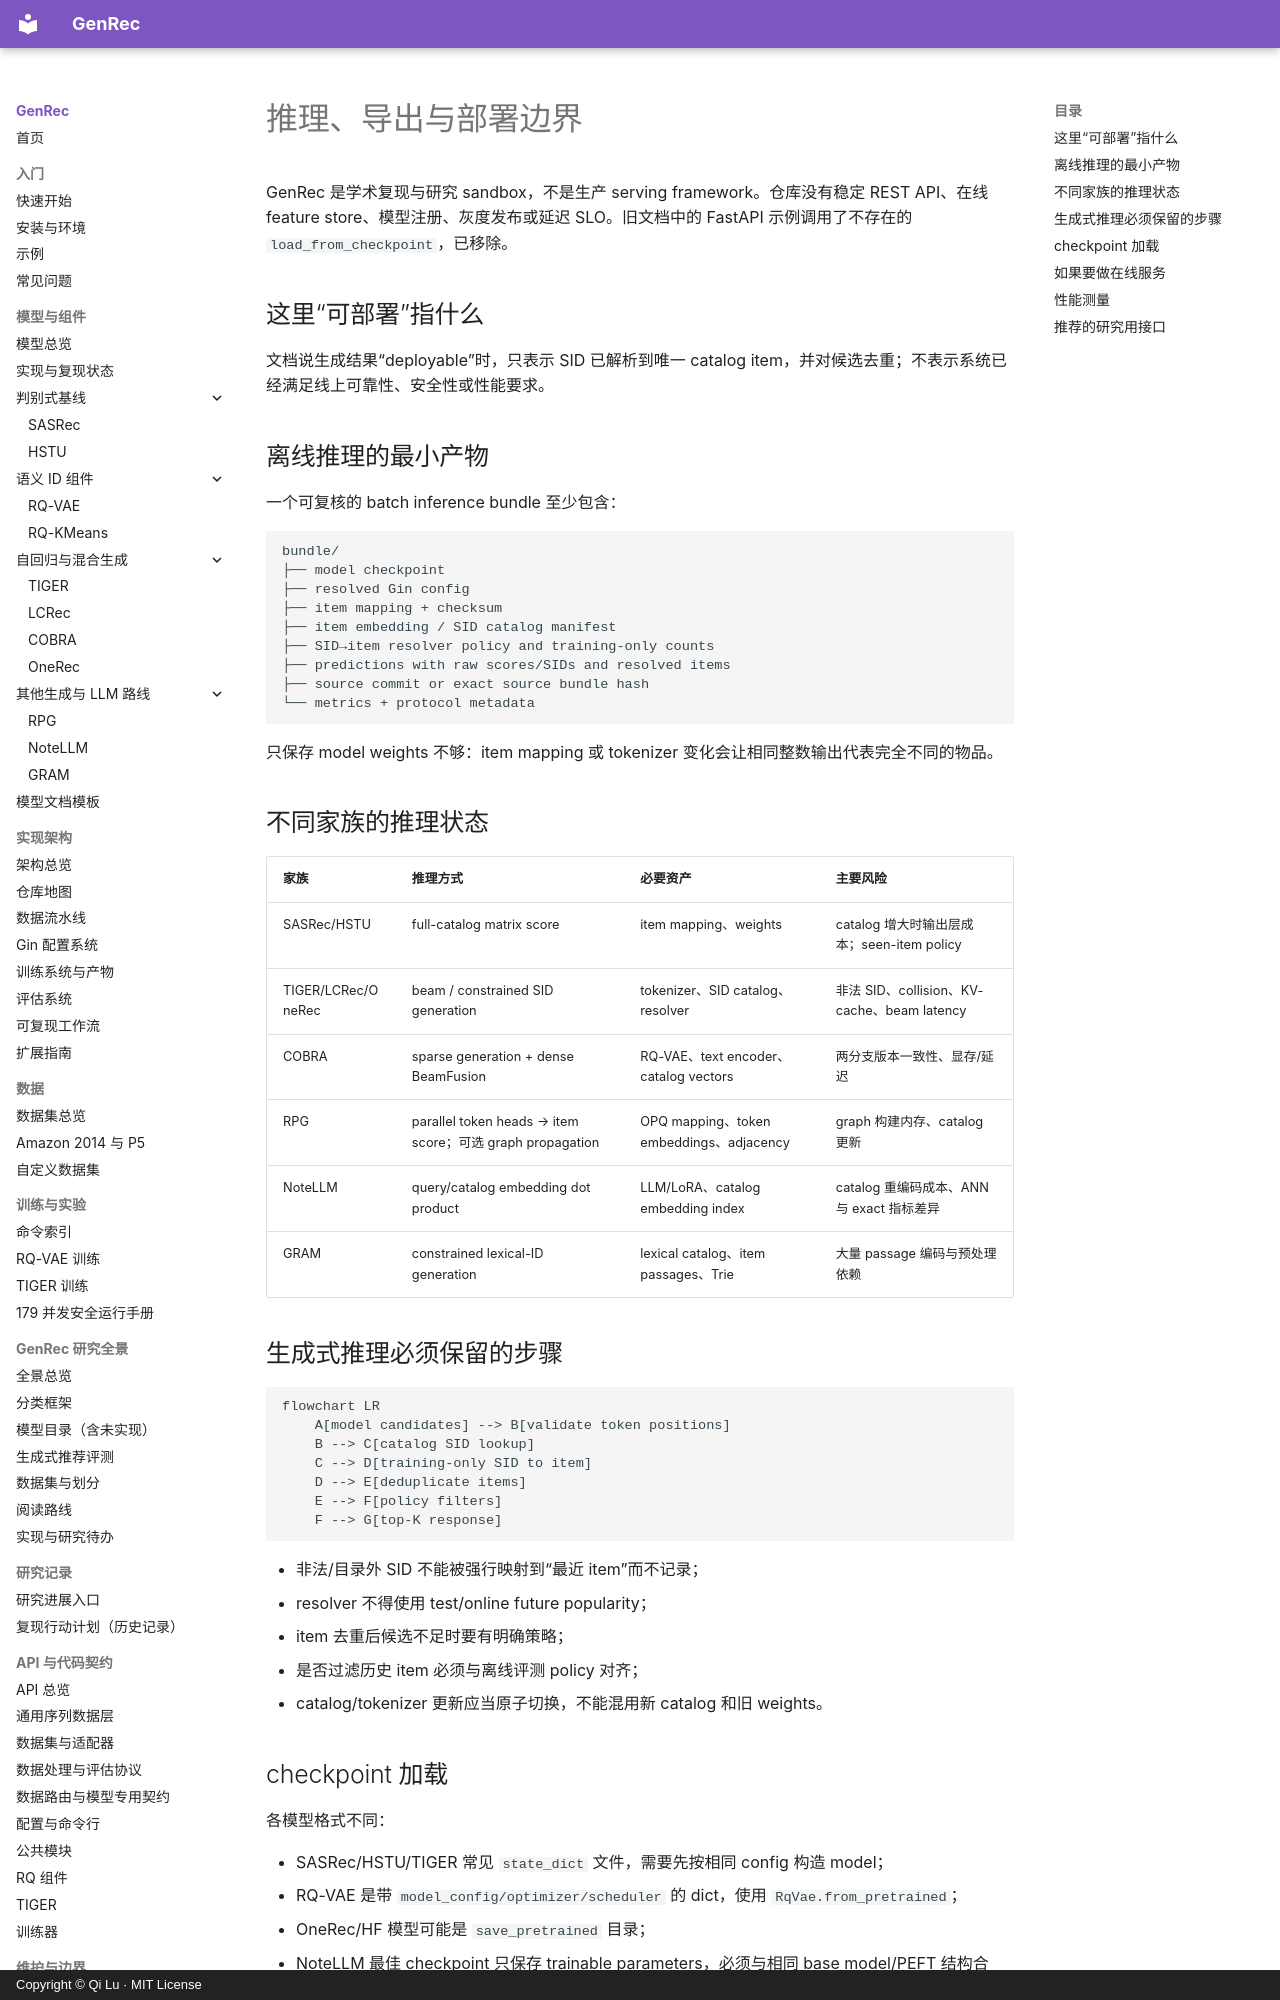

repository: phonism/genrec · page: zh/deployment/index.html · generator: mkdocs · copyright: Copyright © Qi Lu · MIT License

# 推理、导出与部署边界

GenRec 是学术复现与研究 sandbox，不是生产 serving framework。仓库没有稳定 REST API、在线 feature store、模型注册、灰度发布或延迟 SLO。旧文档中的 FastAPI 示例调用了不存在的 `load_from_checkpoint`，已移除。

## 这里“可部署”指什么

文档说生成结果“deployable”时，只表示 SID 已解析到唯一 catalog item，并对候选去重；不表示系统已经满足线上可靠性、安全性或性能要求。

## 离线推理的最小产物

一个可复核的 batch inference bundle 至少包含：

```text
bundle/
├── model checkpoint
├── resolved Gin config
├── item mapping + checksum
├── item embedding / SID catalog manifest
├── SID→item resolver policy and training-only counts
├── predictions with raw scores/SIDs and resolved items
├── source commit or exact source bundle hash
└── metrics + protocol metadata
```

只保存 model weights 不够：item mapping 或 tokenizer 变化会让相同整数输出代表完全不同的物品。

## 不同家族的推理状态

| 家族 | 推理方式 | 必要资产 | 主要风险 |
|---|---|---|---|
| SASRec/HSTU | full-catalog matrix score | item mapping、weights | catalog 增大时输出层成本；seen-item policy |
| TIGER/LCRec/OneRec | beam / constrained SID generation | tokenizer、SID catalog、resolver | 非法 SID、collision、KV-cache、beam latency |
| COBRA | sparse generation + dense BeamFusion | RQ-VAE、text encoder、catalog vectors | 两分支版本一致性、显存/延迟 |
| RPG | parallel token heads → item score；可选 graph propagation | OPQ mapping、token embeddings、adjacency | graph 构建内存、catalog 更新 |
| NoteLLM | query/catalog embedding dot product | LLM/LoRA、catalog embedding index | catalog 重编码成本、ANN 与 exact 指标差异 |
| GRAM | constrained lexical-ID generation | lexical catalog、item passages、Trie | 大量 passage 编码与预处理依赖 |

## 生成式推理必须保留的步骤

```mermaid
flowchart LR
    A[model candidates] --> B[validate token positions]
    B --> C[catalog SID lookup]
    C --> D[training-only SID to item]
    D --> E[deduplicate items]
    E --> F[policy filters]
    F --> G[top-K response]
```

- 非法/目录外 SID 不能被强行映射到“最近 item”而不记录；
- resolver 不得使用 test/online future popularity；
- item 去重后候选不足时要有明确策略；
- 是否过滤历史 item 必须与离线评测 policy 对齐；
- catalog/tokenizer 更新应当原子切换，不能混用新 catalog 和旧 weights。
